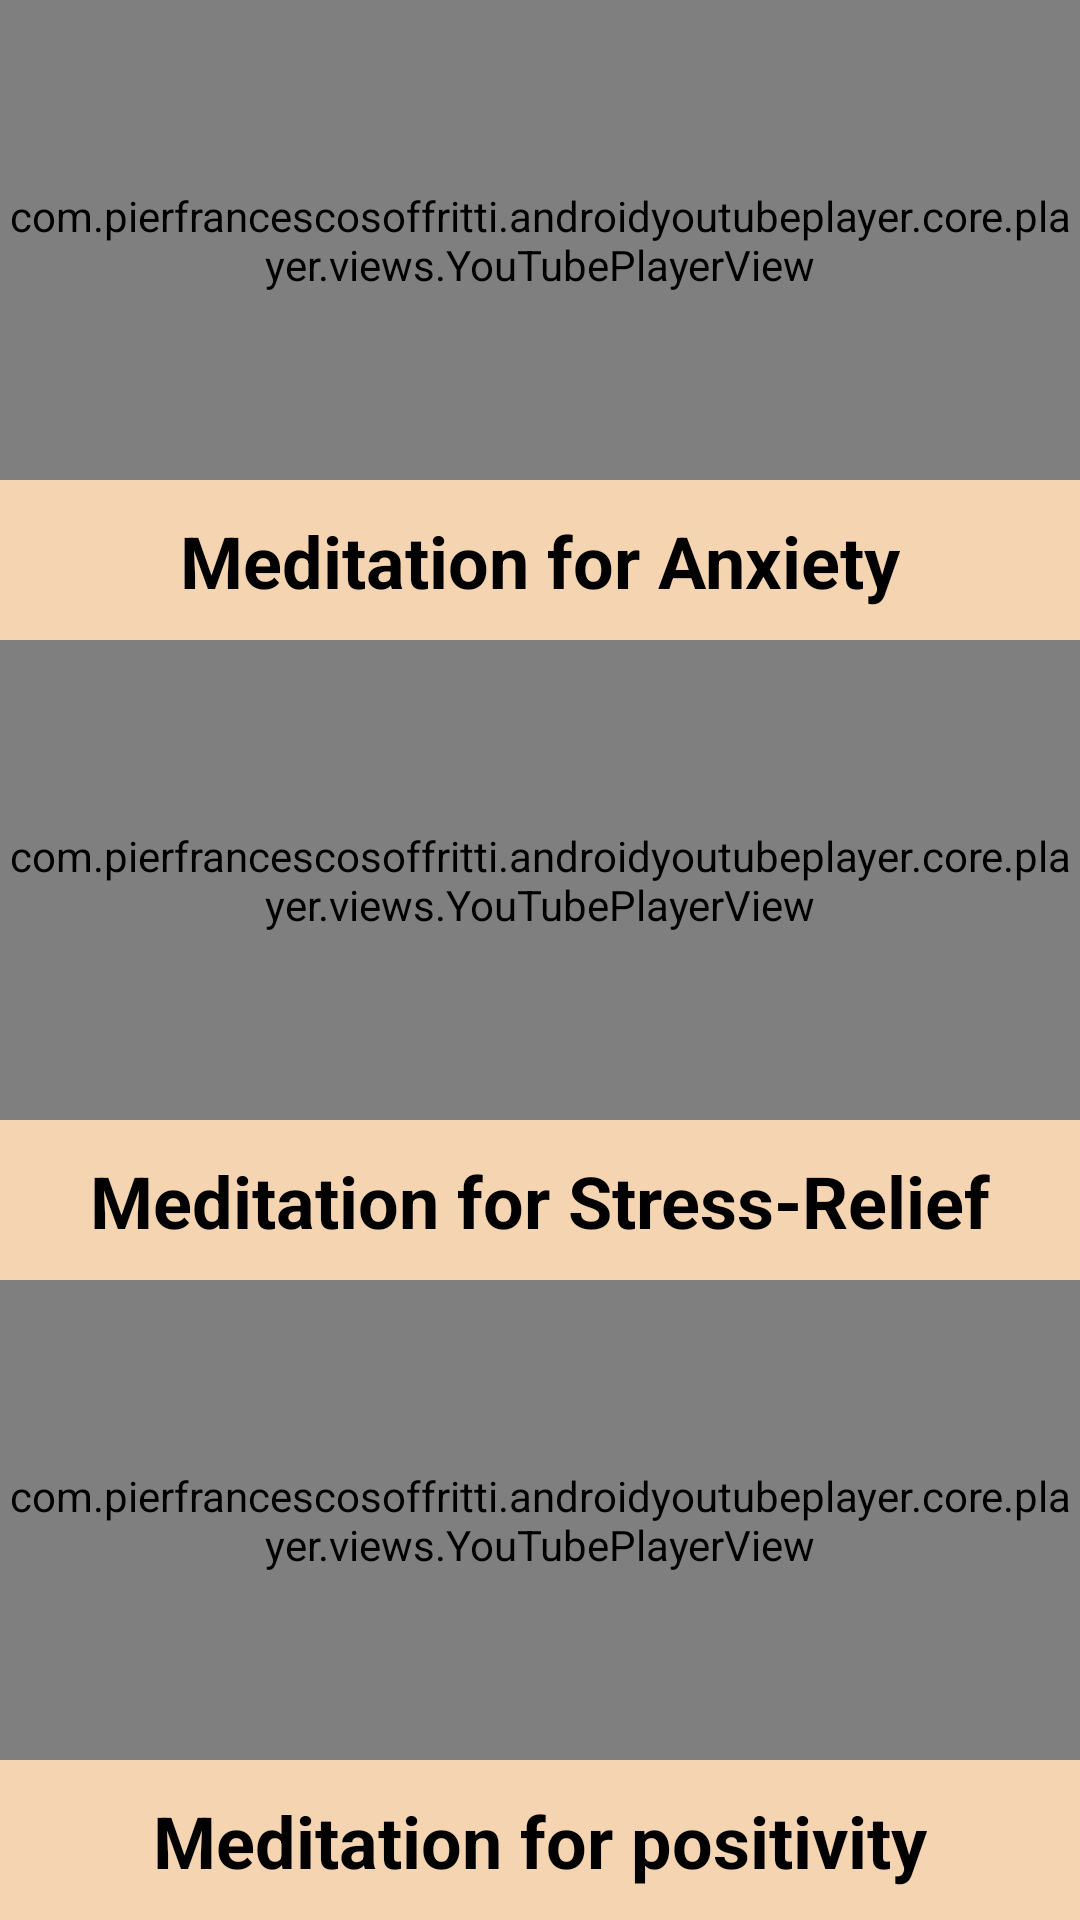

Produce the Android XML layout that renders to this screen, including the resource entries it uses.
<!-- AndroidManifest.xml: application theme Theme.PRANA -->
<!-- res/layout/activity_meditation.xml -->
<?xml version="1.0" encoding="utf-8"?>

<androidx.constraintlayout.widget.ConstraintLayout xmlns:android="http://schemas.android.com/apk/res/android"
    xmlns:app="http://schemas.android.com/apk/res-auto"
    xmlns:tools="http://schemas.android.com/tools"
    android:layout_width="match_parent"
    android:layout_height="match_parent"
    android:background="#f5d4b1"
    tools:context=".meditation">

    <androidx.constraintlayout.widget.Guideline
        android:id="@+id/guideline9"
        android:layout_width="wrap_content"
        android:layout_height="wrap_content"
        android:orientation="horizontal"
        app:layout_constraintGuide_end="548dp"
        app:layout_constraintGuide_percent="0.25" />

    <androidx.constraintlayout.widget.Guideline
        android:id="@+id/guideline11"
        android:layout_width="wrap_content"
        android:layout_height="wrap_content"
        android:orientation="horizontal"
        app:layout_constraintGuide_begin="20dp"
        app:layout_constraintGuide_percent="0.3333" />

    <androidx.constraintlayout.widget.Guideline
        android:id="@+id/guideline12"
        android:layout_width="wrap_content"
        android:layout_height="wrap_content"
        android:orientation="horizontal"
        app:layout_constraintGuide_begin="20dp"
        app:layout_constraintGuide_percent="0.6666" />

    <androidx.constraintlayout.widget.Guideline
        android:id="@+id/guideline10"
        android:layout_width="wrap_content"
        android:layout_height="wrap_content"
        android:orientation="horizontal"
        app:layout_constraintGuide_begin="20dp"
        app:layout_constraintGuide_percent="0.58333" />

    <androidx.constraintlayout.widget.Guideline
        android:id="@+id/guideline13"
        android:layout_width="wrap_content"
        android:layout_height="wrap_content"
        android:orientation="horizontal"
        app:layout_constraintGuide_begin="20dp"
        app:layout_constraintGuide_percent="0.91666" />


    <com.pierfrancescosoffritti.androidyoutubeplayer.core.player.views.YouTubePlayerView
        android:id="@+id/video1"
        android:layout_width="0dp"
        android:layout_height="0dp"
        app:layout_constraintBottom_toTopOf="@+id/guideline9"
        app:layout_constraintEnd_toEndOf="parent"
        app:layout_constraintHorizontal_bias="0.5"
        app:layout_constraintStart_toStartOf="parent"
        app:layout_constraintTop_toTopOf="parent"
        app:showFullScreenButton="false"
        app:videoId="O-6f5wQXSu8"></com.pierfrancescosoffritti.androidyoutubeplayer.core.player.views.YouTubePlayerView>


    <com.pierfrancescosoffritti.androidyoutubeplayer.core.player.views.YouTubePlayerView
        android:id="@+id/video2"
        android:layout_width="0dp"
        android:layout_height="0dp"
        app:layout_constraintBottom_toTopOf="@+id/guideline10"
        app:layout_constraintEnd_toEndOf="parent"
        app:layout_constraintHorizontal_bias="0.5"
        app:layout_constraintStart_toStartOf="parent"
        app:layout_constraintTop_toTopOf="@+id/guideline11"
        app:showFullScreenButton="false"
        app:videoId="z6X5oEIg6Ak"></com.pierfrancescosoffritti.androidyoutubeplayer.core.player.views.YouTubePlayerView>

    <com.pierfrancescosoffritti.androidyoutubeplayer.core.player.views.YouTubePlayerView
        android:id="@+id/video3"
        android:layout_width="0dp"
        android:layout_height="0dp"
        app:layout_constraintBottom_toTopOf="@+id/guideline13"
        app:layout_constraintEnd_toEndOf="parent"
        app:layout_constraintHorizontal_bias="0.5"
        app:layout_constraintStart_toStartOf="parent"
        app:layout_constraintTop_toTopOf="@+id/guideline12"
        app:showFullScreenButton="false"
        app:videoId="jeGT1VXwfx4"></com.pierfrancescosoffritti.androidyoutubeplayer.core.player.views.YouTubePlayerView>

    <TextView
        android:id="@+id/textView2"
        android:layout_width="wrap_content"
        android:layout_height="wrap_content"
        android:layout_marginStart="20dp"
        android:layout_marginEnd="20dp"
        android:text="Meditation for Anxiety"
        android:textColor="@color/black"
        android:textSize="24sp"
        android:textStyle="bold"
        app:layout_constraintBottom_toTopOf="@+id/guideline11"
        app:layout_constraintEnd_toEndOf="parent"
        app:layout_constraintHorizontal_bias="0.5"
        app:layout_constraintStart_toStartOf="parent"
        app:layout_constraintTop_toTopOf="@+id/guideline9" />

    <TextView
        android:id="@+id/textView3"
        android:layout_width="wrap_content"
        android:layout_height="wrap_content"
        android:layout_marginStart="20dp"
        android:layout_marginEnd="20dp"
        android:text="Meditation for Stress-Relief"
        android:textColor="@color/black"
        android:textSize="24sp"
        android:textStyle="bold"
        app:layout_constraintBottom_toTopOf="@+id/video3"
        app:layout_constraintEnd_toEndOf="parent"
        app:layout_constraintHorizontal_bias="0.5"
        app:layout_constraintStart_toStartOf="parent"
        app:layout_constraintTop_toBottomOf="@+id/video2" />

    <TextView
        android:id="@+id/textView4"
        android:layout_width="wrap_content"
        android:layout_height="wrap_content"
        android:layout_marginStart="20dp"
        android:layout_marginEnd="20dp"
        android:text="Meditation for positivity"
        android:textColor="@color/black"
        android:textSize="24sp"
        android:textStyle="bold"
        app:layout_constraintBottom_toBottomOf="parent"
        app:layout_constraintEnd_toEndOf="parent"
        app:layout_constraintHorizontal_bias="0.5"
        app:layout_constraintStart_toStartOf="parent"
        app:layout_constraintTop_toBottomOf="@+id/video3" />


</androidx.constraintlayout.widget.ConstraintLayout>
<!-- resources referenced by this layout -->
<resources>
  <style name="Theme.PRANA" parent="Theme.MaterialComponents.DayNight.DarkActionBar">
          
          <item name="colorPrimary">@color/purple_500</item>
          <item name="colorPrimaryVariant">@color/purple_700</item>
          <item name="colorOnPrimary">@color/white</item>
          
          <item name="colorSecondary">@color/teal_200</item>
          <item name="colorSecondaryVariant">@color/teal_700</item>
          <item name="colorOnSecondary">@color/black</item>
          
          <item name="android:statusBarColor" tools:targetApi="l">?attr/colorPrimaryVariant</item>
          
      </style>
  <!-- not gathered from this repository: default colours our renderer supplied (Android Studio template values) -->
  <color name="purple_500">#FF6200EE</color>
  <color name="purple_700">#FF3700B3</color>
  <color name="teal_200">#FF03DAC5</color>
  <color name="teal_700">#FF018786</color>
  <color name="black">#FF000000</color>
  <color name="white">#FFFFFFFF</color>
</resources>
